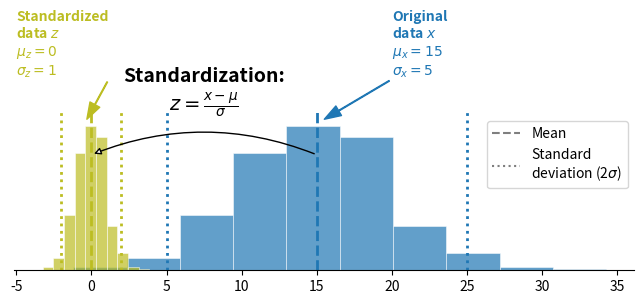

Python code for this plot:
"""Documentation plot illustrating standardization of a distribution"""
import numpy as np
import matplotlib.pyplot as plt

# Example x vector
mu = 15
sig = 5
np.random.seed(42)
y = np.random.normal(mu, sig, size=300)

fig, ax1 = plt.subplots(figsize=(8,3))

# Original histogram
ax1.hist(y, color='tab:blue', edgecolor='white', linewidth=0.5, alpha=0.7)
ax1.vlines(mu, ymin=0, ymax=90, color='tab:blue', linestyle='dashed', lw=2)
ax1.vlines([mu-2*sig, mu+2*sig], ymin=0, ymax=90, colors=['tab:blue','tab:blue'], linestyles='dotted', lw=2)
ax1.annotate('Original\ndata $x$\n$\\mu_{x} = 15$\n$\\sigma_{x} = 5$', xy=(mu+0.5, 85), xytext=(mu+5, 110), arrowprops=dict(color='tab:blue', width=0.5, headwidth=8),
             color='tab:blue', fontweight='bold', ha='left')
ax1.spines['right'].set_visible(False)
ax1.spines['top'].set_visible(False)
ax1.spines['left'].set_visible(False)
ax1.set_yticks([])
ax1.set_ylim((0,130))

# Standardized histogram
ax1.hist((y-mu)/sig, color='tab:olive', edgecolor='white', linewidth=0.5, alpha=0.7)
ax1.vlines(0, ymin=0, ymax=90, color='tab:olive', linestyle='dashed', lw=2)
ax1.vlines([-2, 2], ymin=0, ymax=90, colors=['tab:olive','tab:olive'], linestyles='dotted', lw=2)
ax1.annotate('Standardized\ndata $z$\n$\\mu_{z} = 0$\n$\\sigma_{z} = 1$', xy=(-0.3, 85), xytext=(-5, 110), arrowprops=dict(color='tab:olive', width=0.5, headwidth=8),
             color='tab:olive', fontweight='bold', ha='left')
ax1.spines['right'].set_visible(False)
ax1.spines['top'].set_visible(False)
ax1.spines['left'].set_visible(False)
ax1.set_yticks([])
ax1.set_ylim((0,130))

ax1.annotate('', xy=(0, 65), xytext=(mu, 65), arrowprops=dict(arrowstyle="-|>", connectionstyle="arc3,rad=0.2", fc="w"),
             color='black')
ax1.text(mu/2, 90, 'Standardization:\n$z = \\frac{x - \\mu}{\\sigma}$', color='black', ha='center', fontsize=14,
         fontweight='bold')
ax1.plot([], [], color='tab:gray', linestyle='dashed', label='Mean')
ax1.plot([], [], color='tab:gray', linestyle='dotted', label='Standard\ndeviation (2$\\sigma$)')
ax1.legend(loc='center right')

